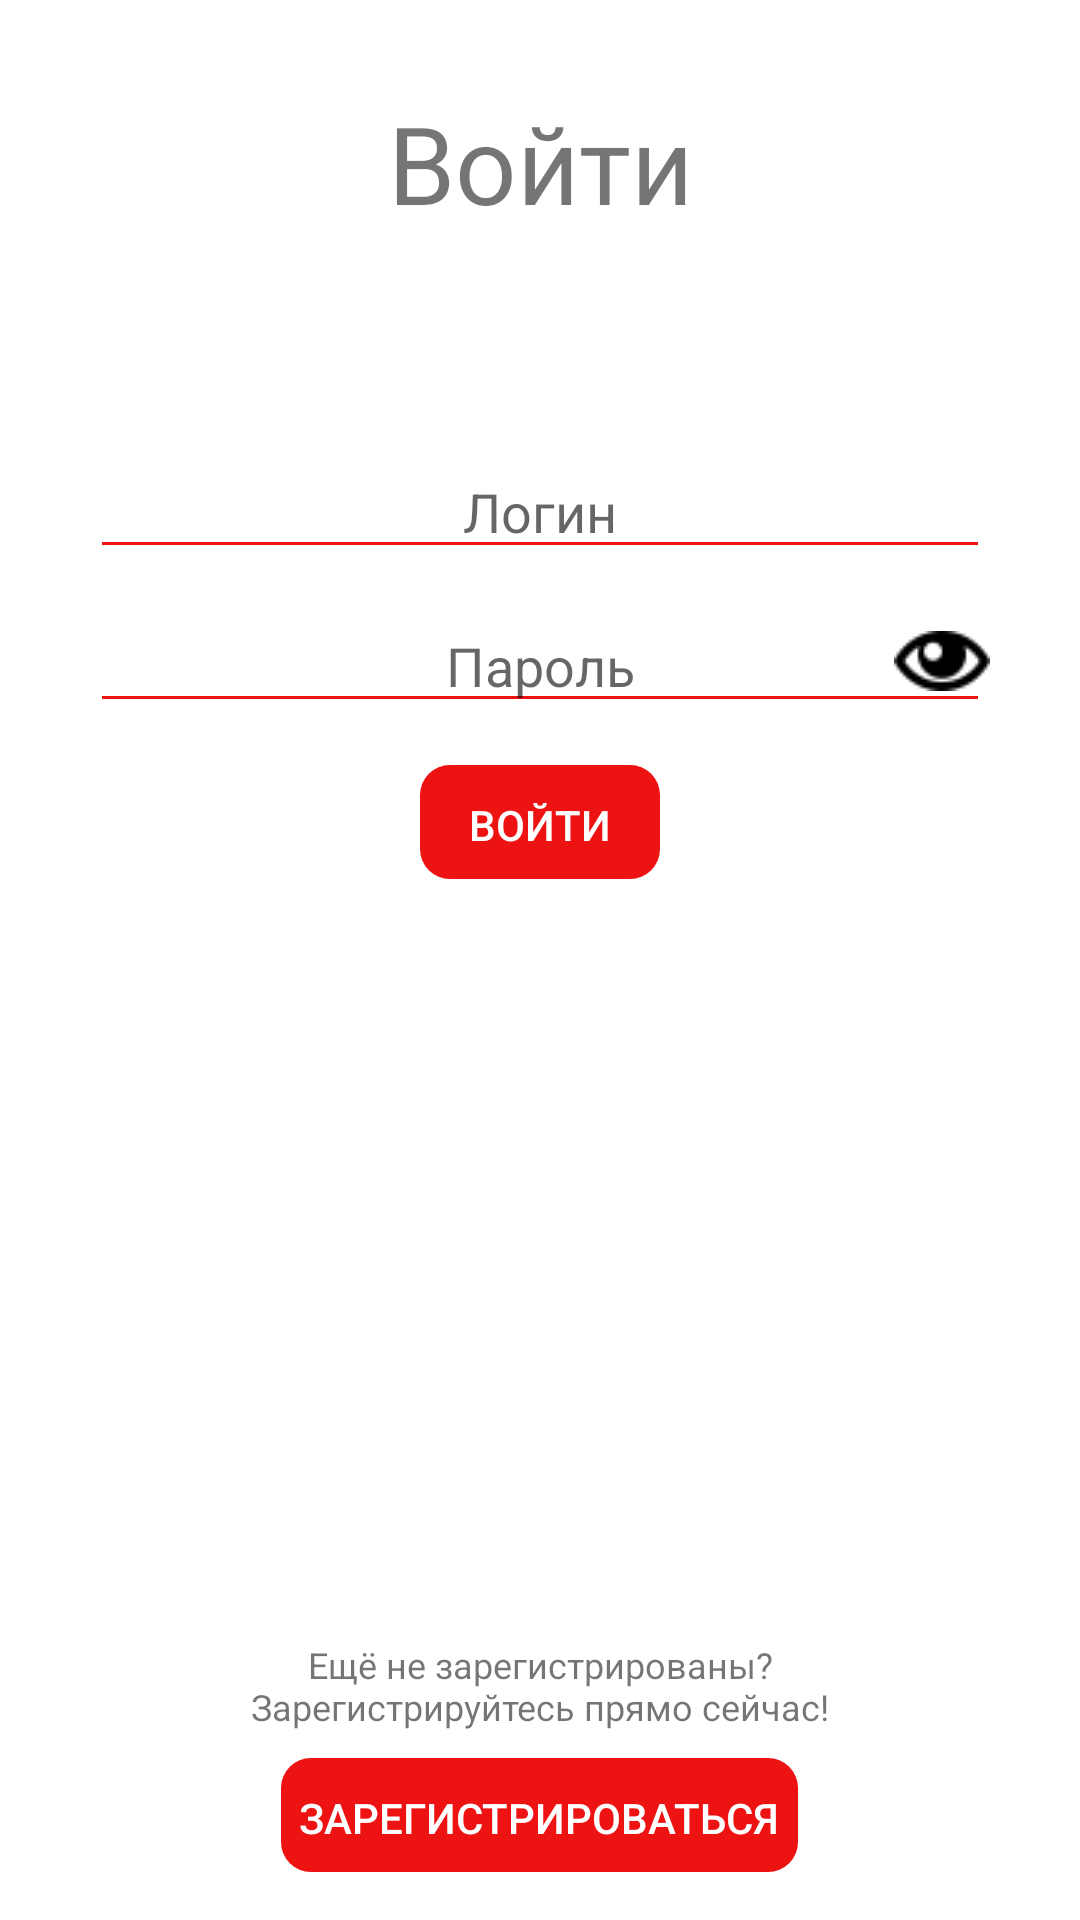

This screen was rendered from an Android layout file. Write that file and the resources it references.
<!-- AndroidManifest.xml: application theme AppTheme -->
<!-- res/layout/fragment_login.xml -->
<?xml version="1.0" encoding="utf-8"?>
<androidx.constraintlayout.widget.ConstraintLayout xmlns:android="http://schemas.android.com/apk/res/android"
    android:layout_width="match_parent"
    android:layout_height="match_parent"
    xmlns:tools="http://schemas.android.com/tools"
    xmlns:app="http://schemas.android.com/apk/res-auto"
    android:layout_gravity="center_vertical"
    tools:context=".ui.LoginFragment"
    android:background="@color/white">

    <LinearLayout
        android:layout_width="match_parent"
        android:layout_height="wrap_content"
        android:orientation="vertical"
        app:layout_constraintTop_toTopOf="parent"
        app:layout_constraintLeft_toLeftOf="parent"
        app:layout_constraintRight_toRightOf="parent">

        <TextView
            android:id="@+id/textViewVxod"
            android:layout_width="match_parent"
            android:layout_height="wrap_content"
            android:layout_marginTop="30dp"
            android:gravity="center"
            android:text="@string/vxod"
            android:textSize="36sp"
            android:layout_marginBottom="50dp"/>

        <LinearLayout
            android:layout_width="match_parent"
            android:layout_height="match_parent"
            android:orientation="vertical">

            <EditText
                android:id="@+id/inputLogin"
                android:layout_width="match_parent"
                android:layout_height="match_parent"
                android:layout_weight="1"
                android:layout_marginTop="20dp"
                android:layout_marginLeft="30dp"
                android:layout_marginRight="30dp"
                android:ems="10"
                android:gravity="center"
                android:hint="Логин"
                android:inputType="textPersonName"
                android:backgroundTint="@color/colorPrimary"
                android:digits="@string/allowed_symbols"
                android:maxLength="32" />

            <androidx.constraintlayout.widget.ConstraintLayout
                android:layout_width="match_parent"
                android:layout_height="match_parent"
                android:layout_weight="1"
                android:layout_marginTop="10dp"
                android:layout_marginLeft="30dp"
                android:layout_marginRight="30dp">

                <EditText
                    android:id="@+id/inputPassword"
                    android:layout_width="match_parent"
                    android:layout_height="wrap_content"
                    app:layout_constraintTop_toTopOf="parent"
                    app:layout_constraintBottom_toBottomOf="parent"
                    app:layout_constraintLeft_toLeftOf="parent"
                    app:layout_constraintRight_toRightOf="parent"
                    android:ems="10"
                    android:gravity="center"
                    android:hint="Пароль"
                    android:inputType="textPassword"
                    android:backgroundTint="@color/colorPrimary"
                    tools:ignore="TextFields"
                    android:digits="@string/allowed_symbols"
                    android:maxLength="32"/>

                <ImageButton
                    android:id="@+id/show_password_in_login"
                    android:layout_width="wrap_content"
                    android:layout_height="wrap_content"
                    app:layout_constraintTop_toTopOf="parent"
                    app:layout_constraintBottom_toBottomOf="parent"
                    app:layout_constraintRight_toRightOf="parent"
                    android:src="@drawable/ic_show_password"
                    android:background="@null" />
        </androidx.constraintlayout.widget.ConstraintLayout>
    </LinearLayout>

        <Button
            android:id="@+id/button_vxod"
            style="@style/ButtonStyle"
            android:layout_width="wrap_content"
            android:layout_height="wrap_content"
            android:layout_marginTop="10dp"
            android:paddingLeft="15dp"
            android:paddingRight="15dp"
            android:paddingTop="10dp"
            android:paddingBottom="10dp"
            android:layout_gravity="center_horizontal"
            android:text="@string/vxod" />

    </LinearLayout>

    <LinearLayout
        android:layout_width="match_parent"
        android:layout_height="wrap_content"
        android:orientation="vertical"
        app:layout_constraintBottom_toBottomOf="parent"
        app:layout_constraintLeft_toLeftOf="parent"
        app:layout_constraintRight_toRightOf="parent">

        <TextView
            android:id="@+id/textViewRegister"
            android:layout_width="match_parent"
            android:layout_height="match_parent"
            android:layout_marginBottom="5dp"
            android:gravity="center"
            android:text="@string/n"
            android:textSize="12sp" />

        <Button
            android:id="@+id/button_register"
            style="@style/ButtonStyle"
            android:layout_width="wrap_content"
            android:layout_height="match_parent"
            android:layout_marginBottom="10dp"
            android:layout_gravity="center_horizontal"
            android:text="@string/registration" />
    </LinearLayout>
</androidx.constraintlayout.widget.ConstraintLayout>
<!-- resources referenced by this layout -->
<resources>
  <color name="colorPrimary">#ed1313</color>
  <color name="white">#FFFFFF</color>
  <!-- drawable ic_show_password: png bitmap (drawable, 612 bytes) -->
  <string name="allowed_symbols">abcdefghijklmnopqrstuvwxyzABCDEFGHIJKLMNOPQRSTUVWXYZ()@_-*#:;!?.,\'\"{}[]0123456789\\/</string>
  <string name="n">Ещё не зарегистрированы?\nЗарегистрируйтесь прямо сейчас!</string>
  <string name="registration">Зарегистрироваться</string>
  <string name="vxod">Войти</string>
  <style name="ButtonStyle" parent="@style/Widget.AppCompat.Button.Colored">
          <item name="android:background">@drawable/share_button</item>
          <item name="android:textColor">@color/white</item>
          <item name="android:focusable">true</item>
          <item name="android:clickable">true</item>
          <item name="android:stateListAnimator" tools:targetApi="lollipop">@animator/button_animation</item>
          <item name="android:paddingLeft">10dp</item>
          <item name="android:paddingRight">10dp</item>
      </style>
  <style name="AppTheme" parent="Theme.AppCompat.Light.DarkActionBar">
          
          <item name="colorPrimary">@color/colorPrimary</item>
          <item name="colorPrimaryDark">@color/colorPrimaryDark</item>
          <item name="colorAccent">@color/colorAccent</item>
      </style>
  <!-- drawable share_button (drawable) -->
  <?xml version="1.0" encoding="utf-8"?>
  <inset xmlns:android="http://schemas.android.com/apk/res/android"
      xmlns:tools="http://schemas.android.com/tools"
      android:insetBottom="6dp"
      android:insetLeft="4dp"
      android:insetRight="4dp"
      android:insetTop="4dp">
      <ripple android:color="?attr/colorControlHighlight"
          tools:targetApi="lollipop">
          <item>
              <shape android:shape="rectangle"
                  android:tint="@color/colorPrimary">
                  <corners android:radius="10dp"/>
                  <solid android:color="@color/colorPrimaryDark"/>
                  <padding android:top="9dp"></padding>
                  <padding android:bottom="7dp"></padding>
              </shape>
          </item>
      </ripple>
  </inset>
  <color name="colorPrimaryDark">#b30000</color>
  <color name="colorAccent">#03DAC5</color>
</resources>
